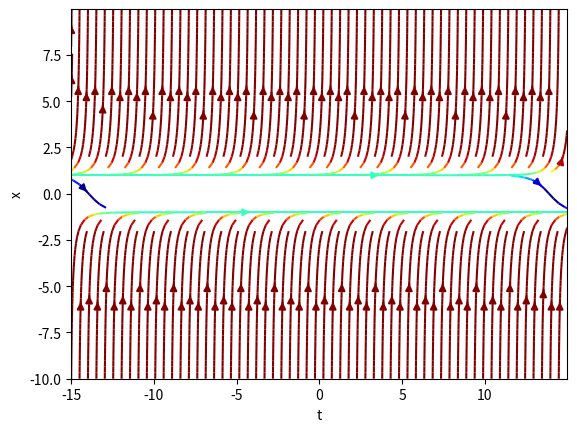

The script that saved this image:
import matplotlib.pyplot as plt
import numpy as np
import matplotlib.animation as animation


nx, ny = .02, .02
x = np.arange(-15, 15, nx)
y = np.arange(-10, 10, ny)
X, Y = np.meshgrid(x, y)
dy = -1 + Y**2
dx = np.ones(dy.shape)

dyu = dy / np.sqrt(dy**2 + dx**2)
dxu = dx / np.sqrt(dy**2 + dx**2)

color = dyu
fig, ax = plt.subplots()
stream = ax.streamplot(X,Y,dxu, dyu, color=color, density=2, cmap='jet',arrowsize=1)
ax.set_xlabel('t')
ax.set_ylabel('x')

def animate(iter):
    ax.collections = [] # clear lines streamplot
    ax.patches = [] # clear arrowheads streamplot
    dy = -1 + iter * 0.01 + Y**2
    dx = np.ones(dy.shape)
    dyu = dy / np.sqrt(dy**2 + dx**2)
    dxu = dx / np.sqrt(dy**2 + dx**2)
    stream = ax.streamplot(X,Y,dxu, dyu, color=color, density=2, cmap='jet',arrowsize=1)
    print(iter)
    return stream

anim =   animation.FuncAnimation(fig, animate, frames=50, interval=10, blit=False, repeat=False)
# anim.save('./animation.gif', writer='imagemagick', fps=60)
plt.show()